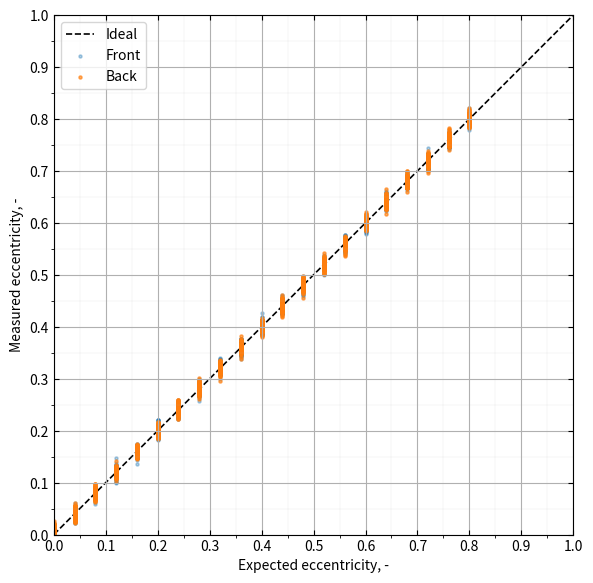
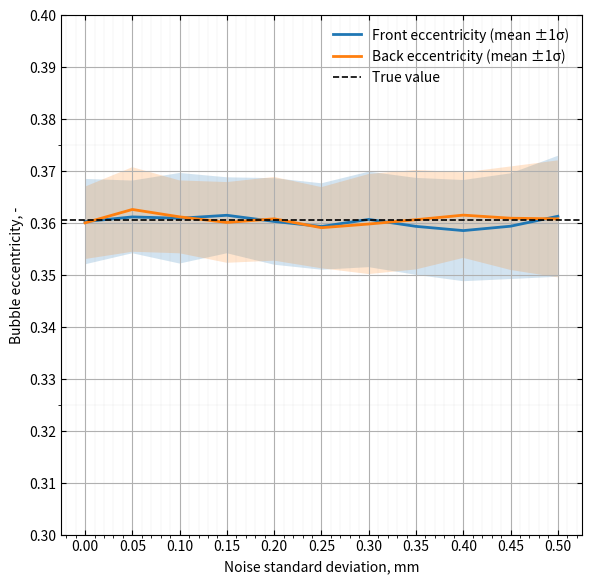
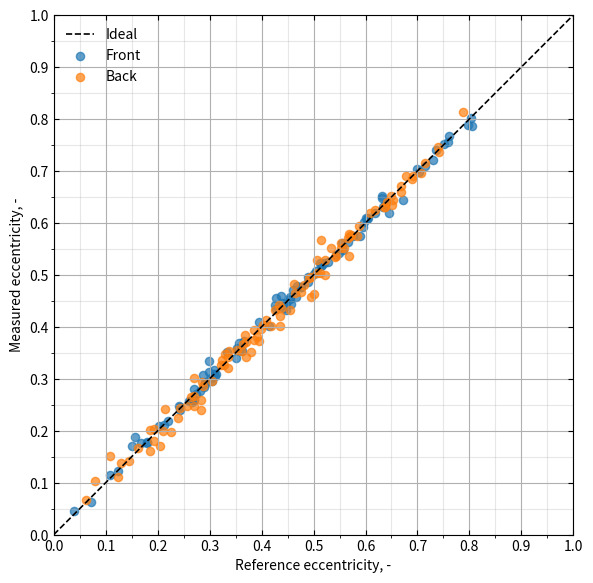

The matplotlib source for these figures, in order:
import numpy as np
import matplotlib.pyplot as plt
from matplotlib.ticker import MultipleLocator

def calculate_bubble_eccentricity(
    points_mm: np.ndarray, 
    diameter_mm: float, 
    window_length_mm: float, 
    tip_percentile: float = 99.0,
    edge_margin_mm: float = 0.1,
    min_tip_points: int = 20
) -> dict:
    """
    Calculates the dimensionless eccentricity of the bubble front (tip) and back (tail).
    
    Parameters:
    - points_mm: np.ndarray of shape (N, 3), representing the bubble point cloud in mm.
        Must be centered radially (origin at the pipe centreline).
    - diameter_mm: float, the pipe diameter (D) in mm.
    - window_length_mm: float, the total length of the recorded Z-axis space in mm.
    - tip_percentile: float, the percentile used to define the tip.
    - edge_margin_mm: float, the buffer distance from the window edge to consider "clipped".
    
    Returns:
    - dict containing the dimensionless eccentricities and transverse shifts.
    """
    
    if points_mm is None or len(points_mm) == 0:
        return {
            "front_eccentricity, -": None, "back_eccentricity, -": None,
            "front_shift": (None, None), "back_shift": (None, None),
            "front_clipped": False, "back_clipped": False
        }
        
    if diameter_mm <= 0:
        raise ValueError("diameter_mm must be positive.")

    if not (0.0 < tip_percentile < 100.0):
        raise ValueError("tip_percentile must lie between 0 and 100.")

    if min_tip_points < 1:
        raise ValueError("min_tip_points must be at least 1.")

    # Z is the longitudinal axis (index 2); X and Y are transverse (indices 0, 1)
    z_coords = points_mm[:, 2]
    
    z_max = np.max(z_coords)
    z_min = np.min(z_coords)
    
    # Check if the bubble touches the camera boundaries
    is_front_clipped = z_max >= (window_length_mm - edge_margin_mm)
    is_back_clipped = z_min <= edge_margin_mm
    
    sorted_idx = np.argsort(z_coords)
    min_points = min(min_tip_points, len(points_mm))
    
    # --- 1. Bubble Front (Tip) Characterisation ---
    if not is_front_clipped:
        z_thresh_front = np.percentile(z_coords, tip_percentile)
        front_mask = z_coords >= z_thresh_front
        front_pts = points_mm[front_mask]

        if len(front_pts) > 0:
            
            if len(front_pts) < min_points:
                front_pts = points_mm[sorted_idx[-min_points:]]

            e_x_front = float(np.median(front_pts[:, 0]))
            e_y_front = float(np.median(front_pts[:, 1]))
            e_star_front = float((2.0 / diameter_mm) * np.sqrt(e_x_front**2 + e_y_front**2))
            front_shift = (e_x_front, e_y_front)

        else:
            e_star_front, front_shift = None, (None, None)

    else:
        e_star_front, front_shift = None, (None, None)

    # --- 2. Bubble Back (Tail) Characterisation ---
    if not is_back_clipped:
        tail_percentile = 100.0 - tip_percentile
        z_thresh_back = np.percentile(z_coords, tail_percentile)
        back_mask = z_coords <= z_thresh_back
        back_pts = points_mm[back_mask]
        
        if len(back_pts) > 0:
            
            if len(back_pts) < min_points:
                back_pts = points_mm[sorted_idx[:min_points]]
                
            e_x_back = float(np.median(back_pts[:, 0]))
            e_y_back = float(np.median(back_pts[:, 1]))
            e_star_back = float((2.0 / diameter_mm) * np.sqrt(e_x_back**2 + e_y_back**2))
            back_shift = (e_x_back, e_y_back)
        
        else:
            e_star_back, back_shift = None, (None, None)
    
    else:
        # Bubble is cut off by the window; data is physically meaningless
        e_star_back, back_shift = None, (None, None)

    return {
        "front_eccentricity, -": e_star_front,
        "back_eccentricity, -": e_star_back,
        "front_shift": front_shift,
        "back_shift": back_shift,
        "front_clipped": bool(is_front_clipped),
        "back_clipped": bool(is_back_clipped)
    }
    
def generate_synthetic_bubble(
    radius_x: float, 
    radius_y: float, 
    length_z: float, 
    offset_x: float, 
    offset_y: float, 
    center_z: float, 
    num_points: int = 5000, 
    volume_noise_sigma: float = 0.0) -> np.ndarray:
    
    points = []

    while len(points) < num_points:

        xyz = np.random.uniform(-1.0, 1.0, (num_points, 3))

        inside = xyz[:, 0]**2 + xyz[:, 1]**2 + xyz[:, 2]**2 <= 1.0

        xyz = xyz[inside]

        xyz[:, 0] *= radius_x
        xyz[:, 1] *= radius_y
        xyz[:, 2] *= length_z / 2.0

        points.extend(xyz.tolist())

    points = np.asarray(points[:num_points])

    if volume_noise_sigma > 0:
        points += np.random.normal(0.0, volume_noise_sigma, points.shape)

    points[:, 0] += offset_x
    points[:, 1] += offset_y
    points[:, 2] += center_z

    return points

def test_eccentricity_accuracy(
    radius_x: float = 2.0, 
    radius_y: float = 2.0, 
    length_z: float = 30.0, 
    diameter_mm: float = 20.0,
    window_length_mm: float = 120.0,
    offsets_mm: np.ndarray | None = None,
    n_trials: int = 100
) -> dict:

    if offsets_mm is None:
        max_offset = diameter_mm / 2.0 - radius_x
        offsets_mm = np.linspace(0.0, max_offset, 21)

    expected = []
    measured_front = []
    measured_back = []

    for offset in offsets_mm:

        expected_value = (2.0 * offset) / diameter_mm

        for _ in range(n_trials):

            bubble = generate_synthetic_bubble(
                radius_x=radius_x,
                radius_y=radius_y,
                length_z=length_z,
                offset_x=offset,
                offset_y=0.0,
                center_z=50.0
            )

            result = calculate_bubble_eccentricity(bubble, diameter_mm, window_length_mm)

            expected.append(expected_value)
            measured_front.append(result["front_eccentricity, -"])
            measured_back.append(result["back_eccentricity, -"])

    return {
        "expected": np.asarray(expected),
        "front": np.asarray(measured_front),
        "back": np.asarray(measured_back)
    }
    
def test_noise_robustness(radius_x: float = 2.0, 
    radius_y: float = 2.0, 
    length_z: float = 30.0, 
    diameter_mm: float = 20.0,
    window_length_mm: float = 120.0,
    offset_x: float = 3.0, 
    offset_y: float = 2.0, 
    sigma_values: np.ndarray = np.linspace(0, 0.5, 11), 
    n_trials: int = 100) -> dict:

    expected = (2.0 / diameter_mm) * np.sqrt(offset_x**2 + offset_y**2)

    mean_front = []
    std_front = []

    mean_back = []
    std_back = []

    for sigma in sigma_values:

        front = []
        back = []

        for _ in range(n_trials):

            bubble = generate_synthetic_bubble(
                radius_x=radius_x,
                radius_y=radius_y,
                length_z=length_z,
                offset_x=offset_x,
                offset_y=offset_y,
                center_z=50.0,
                volume_noise_sigma=sigma
            )

            result = calculate_bubble_eccentricity(bubble, diameter_mm, window_length_mm)

            front.append(result["front_eccentricity, -"])
            back.append(result["back_eccentricity, -"])

        mean_front.append(np.mean(front))
        std_front.append(np.std(front))

        mean_back.append(np.mean(back))
        std_back.append(np.std(back))

    return {
        "sigma": sigma_values,
        "expected": expected,
        "front_mean": np.asarray(mean_front),
        "front_std": np.asarray(std_front),
        "back_mean": np.asarray(mean_back),
        "back_std": np.asarray(std_back)
    }
    
def plot_accuracy(results: dict):

    plt.figure(figsize=(6, 6))

    plt.plot(
        [0, 1],
        [0, 1],
        color="black",
        linestyle="--",
        linewidth=1.2,
        label="Ideal",
        zorder=1
    )
    
    plt.scatter(results["expected"], results["front"], s=5, alpha=0.35, label="Front")
    plt.scatter(results["expected"], results["back"], s=5, alpha=0.65, label="Back")

    #lim = [0, max(results["expected"]) * 1.05]
    #lim = [0.0, 1.05]
    
    ax = plt.gca()

    ax.set_xlim(0.0, 1.0)
    ax.set_ylim(0.0, 1.0)
    ax.set_aspect("equal", adjustable="box")

    # Major ticks every 0.1
    ax.xaxis.set_major_locator(MultipleLocator(0.1))
    ax.yaxis.set_major_locator(MultipleLocator(0.1))

    # Optional: minor ticks every 0.05
    ax.xaxis.set_minor_locator(MultipleLocator(0.05))
    ax.yaxis.set_minor_locator(MultipleLocator(0.05))

    ax.grid(True, which="major", linewidth=0.8)
    ax.grid(True, which="minor", linewidth=0.3, alpha=0.3)

    ax.set_xlabel("Expected eccentricity, -")
    ax.set_ylabel("Measured eccentricity, -")
    
    ax.tick_params(direction="in", top=True, right=True)
    ax.legend(frameon=False)

    ax.legend()

    plt.tight_layout()
    plt.show()
    
def plot_noise(results: dict):

    plt.figure(figsize=(6, 6))

    ax = plt.gca()
    ax.set_box_aspect(1)
    
    ax.plot(results["sigma"], results["front_mean"], linewidth=2, label="Front eccentricity (mean ±1σ)")
    ax.fill_between(results["sigma"], results["front_mean"] - results["front_std"], results["front_mean"] + results["front_std"], alpha=0.20)

    ax.plot(results["sigma"], results["back_mean"], linewidth=2, label="Back eccentricity (mean ±1σ)")
    ax.fill_between(results["sigma"], results["back_mean"] - results["back_std"], results["back_mean"] + results["back_std"], alpha=0.20)

    ax.axhline(results["expected"], color="black", linestyle="--", linewidth=1.2, label="True value")

    ax.set_xlabel("Noise standard deviation, mm")
    ax.set_ylabel("Bubble eccentricity, -")

    #ax.set_xlim(results["sigma"][0], results["sigma"][-1])

    step = 0.1

    y = np.concatenate([
        results["front_mean"],
        results["back_mean"],
        [results["expected"]]
    ])

    ymin = np.floor(np.min(y) / step) * step
    ymax = np.ceil(np.max(y) / step) * step

    ax.set_ylim(ymin, ymax)

    ax.xaxis.set_major_locator(MultipleLocator(0.05))
    ax.xaxis.set_minor_locator(MultipleLocator(0.01))

    ax.yaxis.set_major_locator(MultipleLocator(0.01))
    ax.yaxis.set_minor_locator(MultipleLocator(0.025))

    ax.grid(True, which="major", linewidth=0.8)
    ax.grid(True, which="minor", linewidth=0.3, alpha=0.3)

    ax.tick_params(direction="in", top=True, right=True)
    
    ax.legend(frameon=False)

    plt.tight_layout()
    plt.show()
    
    
def generate_curved_bubble(
    diameter_mm: float = 20.0,
    window_length_mm: float = 100.0,
    length_z: float = 40.0,
    radius_mm: float = 2.0,
    centre_z: float = 50.0,
    tip_shift=(2.5, 1.0),
    tail_shift=(-1.5, -2.0),
    curvature_x: float = 1.2,
    curvature_y: float = 0.8,
    radius_variation: float = 0.10,
    rotation_deg: float = 15.0,
    n_sections: int = 500,
    points_per_section: int = 40
):
    """
    Generates a smooth, realistic synthetic bubble whose centreline varies
    continuously along its length.
    
    It demonstrates applicability to a more realistic, spatially varying geometry (not actual benchmark).
    """

    z = np.linspace(-length_z / 2, length_z / 2, n_sections)

    cloud = []

    theta_rot = np.deg2rad(rotation_deg)
    R = np.array([[np.cos(theta_rot), -np.sin(theta_rot)], [np.sin(theta_rot),  np.cos(theta_rot)]])
    
    centreline_x = []
    centreline_y = []

    for zi in z:

        # Smooth centreline
        cx = curvature_x * np.sin(2 * np.pi * zi / length_z)
        cy = curvature_y * np.cos(1.5 * np.pi * zi / length_z)

        # Additional front displacement
        w_front = np.exp(-((zi - length_z / 2) / 3.0) ** 2)
        cx += tip_shift[0] * w_front
        cy += tip_shift[1] * w_front

        # Additional rear displacement
        w_back = np.exp(-((zi + length_z / 2) / 3.0) ** 2)
        cx += tail_shift[0] * w_back
        cy += tail_shift[1] * w_back

        # Slowly varying radius

        r = radius_mm * (1 + radius_variation * np.sin(3 * np.pi * zi / length_z))
        
        pipe_radius = diameter_mm / 2.0

        max_offset = pipe_radius - r

        offset = np.hypot(cx, cy)

        if offset > max_offset:
            scale = max_offset / offset
            cx *= scale
            cy *= scale

        # Store the actual centreline used to generate the cloud
        centreline_x.extend([cx] * points_per_section)
        centreline_y.extend([cy] * points_per_section)
        
        phi = np.random.uniform(0, 2 * np.pi, points_per_section)
        rho = np.sqrt(np.random.rand(points_per_section)) * r

        xy = np.vstack((rho * np.cos(phi), rho * np.sin(phi)))

        xy = R @ xy

        x = xy[0] + cx
        y = xy[1] + cy

        section = np.column_stack((x, y, np.full(points_per_section, zi)))

        cloud.append(section)

    bubble = np.vstack(cloud)

    bubble[:, 2] += centre_z
    
    centreline_x = np.asarray(centreline_x)
    centreline_y = np.asarray(centreline_y)

    result = calculate_bubble_eccentricity(
        bubble,
        diameter_mm,
        window_length_mm
    )

    # ----- theoretical values computed over the same region -----

    tip_percentile = 99.0

    z_coords = bubble[:, 2]

    z_front = np.percentile(z_coords, tip_percentile)
    z_back = np.percentile(z_coords, 100.0 - tip_percentile)

    front_mask = z_coords >= z_front
    back_mask = z_coords <= z_back

    fx = np.median(centreline_x[front_mask])
    fy = np.median(centreline_y[front_mask])

    bx = np.median(centreline_x[back_mask])
    by = np.median(centreline_y[back_mask])

    expected_front = (2.0 / diameter_mm) * np.sqrt(fx**2 + fy**2)
    expected_back = (2.0 / diameter_mm) * np.sqrt(bx**2 + by**2)

    return {
    "bubble": bubble,
    "expected_front": expected_front,
    "expected_back": expected_back,
    "measured_front": result["front_eccentricity, -"],
    "measured_back": result["back_eccentricity, -"],
    "result": result
    }
    
def test_curved_bubbles(
    n_bubbles: int = 100,
    diameter_mm: float = 20.0,
    window_length_mm: float = 100.0,
    random_seed: int = 42
) -> dict:

    np.random.seed(random_seed)

    expected_front = []
    expected_back = []

    measured_front = []
    measured_back = []

    for _ in range(n_bubbles):

        bubble = generate_curved_bubble(
            diameter_mm=diameter_mm,
            window_length_mm=window_length_mm,

            length_z=np.random.uniform(20.0, 60.0),
            radius_mm=np.random.uniform(1.0, 4.0),

            tip_shift=(np.random.uniform(-5.0, 5.0), np.random.uniform(-5.0, 5.0)),
            tail_shift=(np.random.uniform(-5.0, 5.0), np.random.uniform(-5.0, 5.0)),

            curvature_x=np.random.uniform(-5.0, 5.0),
            curvature_y=np.random.uniform(-5.0, 5.0),

            radius_variation=np.random.uniform(0.0, 0.40),

            rotation_deg=np.random.uniform(0.0, 180.0),

            n_sections=500,
            points_per_section=40
        )

        expected_front.append(bubble["expected_front"])
        expected_back.append(bubble["expected_back"])

        measured_front.append(bubble["measured_front"])
        measured_back.append(bubble["measured_back"])

    return {
        "expected_front": np.asarray(expected_front),
        "expected_back": np.asarray(expected_back),
        "measured_front": np.asarray(measured_front),
        "measured_back": np.asarray(measured_back)
    }
    
def plot_curved_validation(results: dict):

    plt.figure(figsize=(6,6))

    ax = plt.gca()

    ax.plot(
        [0,1],
        [0,1],
        "k--",
        linewidth=1.2,
        label="Ideal"
    )

    ax.scatter(
        results["expected_front"],
        results["measured_front"],
        s=35,
        alpha=0.7,
        label="Front"
    )

    ax.scatter(
        results["expected_back"],
        results["measured_back"],
        s=35,
        alpha=0.7,
        label="Back"
    )

    ax.set_xlim(0,1)
    ax.set_ylim(0,1)

    ax.set_aspect("equal")

    ax.xaxis.set_major_locator(MultipleLocator(0.1))
    ax.yaxis.set_major_locator(MultipleLocator(0.1))

    ax.xaxis.set_minor_locator(MultipleLocator(0.05))
    ax.yaxis.set_minor_locator(MultipleLocator(0.05))

    ax.grid(True, which="major")
    ax.grid(True, which="minor", alpha=0.3)

    ax.tick_params(direction="in", top=True, right=True)

    ax.set_xlabel("Reference eccentricity, -")
    ax.set_ylabel("Measured eccentricity, -")

    ax.legend(frameon=False)

    plt.tight_layout()
    plt.show()
    
if __name__ == "__main__":
    
    print("\n================ Evaluation ==================")

    DIAMETER_MM = 20.0
    WINDOW_LENGTH = 100.0
    RADIUS_X = 2
    RADIUS_Y = 2
    LENGTH_Z=30.0
    
    np.random.seed(42)

    accuracy = test_eccentricity_accuracy(radius_x=RADIUS_X, radius_y=RADIUS_Y, length_z=LENGTH_Z, diameter_mm=DIAMETER_MM, window_length_mm=WINDOW_LENGTH)
     
    plot_accuracy(accuracy)

    noise = test_noise_robustness(radius_x=RADIUS_X, radius_y=RADIUS_Y, length_z=LENGTH_Z, diameter_mm=DIAMETER_MM, window_length_mm=WINDOW_LENGTH)   
     
    plot_noise(noise)
    
    front_rmse = np.sqrt(np.mean((accuracy["front"] - accuracy["expected"])**2))
    back_rmse = np.sqrt(np.mean((accuracy["back"] - accuracy["expected"])**2))

    

    front_bias = np.mean(accuracy["front"] - accuracy["expected"])
    back_bias = np.mean(accuracy["back"] - accuracy["expected"])
    
    front_mae = np.mean(np.abs(accuracy["front"] - accuracy["expected"]))
    back_mae = np.mean(np.abs(accuracy["back"] - accuracy["expected"]))
    
    ss_res_front = np.sum((accuracy["front"] - accuracy["expected"])**2)
    ss_tot = np.sum((accuracy["expected"] - np.mean(accuracy["expected"]))**2)
    r2_front = 1.0 - ss_res_front / ss_tot

    ss_res_back = np.sum((accuracy["back"] - accuracy["expected"])**2)
    r2_back = 1.0 - ss_res_back / ss_tot

    front_error = np.abs(accuracy["front"] - accuracy["expected"])
    back_error = np.abs(accuracy["back"] - accuracy["expected"])
    
    print("\n========== Nominal Bubble Applicability ==========")
    print(f"Front RMSE: {front_rmse:.5f}")
    print(f"Back RMSE:  {back_rmse:.5f}")
    print(f"Front bias: {front_bias:.5f}")
    print(f"Back bias:  {back_bias:.5f}")
    print(f"Front MAE: {front_mae:.5f}")
    print(f"Back MAE:  {back_mae:.5f}")
    print(f"Front R²: {r2_front:.5f}")
    print(f"Back  R²: {r2_back:.5f}")
    print(f"Front 95th percentile error: {np.percentile(front_error,95):.5f}")
    print(f"Back 95th percentile error:  {np.percentile(back_error,95):.5f}")
    print("================================================")
    
    curved = test_curved_bubbles(n_bubbles=100)

    plot_curved_validation(curved)

    front_rmse = np.sqrt(np.mean((curved["measured_front"] - curved["expected_front"])**2))
    back_rmse = np.sqrt(np.mean((curved["measured_back"] - curved["expected_back"])**2))

    front_mae = np.mean(np.abs(curved["measured_front"] - curved["expected_front"]))
    back_mae = np.mean(np.abs(curved["measured_back"] - curved["expected_back"]))

    front_bias = np.mean(curved["measured_front"] - curved["expected_front"])
    back_bias = np.mean(curved["measured_back"] - curved["expected_back"])

    ss_tot_front = np.sum((curved["expected_front"] - np.mean(curved["expected_front"]))**2)
    ss_tot_back = np.sum((curved["expected_back"] - np.mean(curved["expected_back"]))**2)

    front_r2 = 1 - np.sum((curved["measured_front"] - curved["expected_front"])**2) / ss_tot_front
    back_r2 = 1 - np.sum((curved["measured_back"] - curved["expected_back"])**2) / ss_tot_back
    
    front_error = np.abs(curved["measured_front"] - curved["expected_front"])
    back_error = np.abs(curved["measured_back"] - curved["expected_back"])
    
    print("\n========== Curved Bubble Applicability ==========")
    print(f"Front RMSE : {front_rmse:.5f}")
    print(f"Back RMSE  : {back_rmse:.5f}")
    print(f"Front MAE  : {front_mae:.5f}")
    print(f"Back MAE   : {back_mae:.5f}")
    print(f"Front bias : {front_bias:.5f}")
    print(f"Back bias  : {back_bias:.5f}")
    print(f"Front R²   : {front_r2:.5f}")
    print(f"Back R²    : {back_r2:.5f}")
    print(f"Front 95th percentile error: {np.percentile(front_error,95):.5f}")
    print(f"Back 95th percentile error: {np.percentile(back_error,95):.5f}")
    print("================================================")
